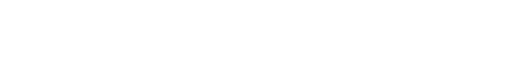
t = 0.00 s
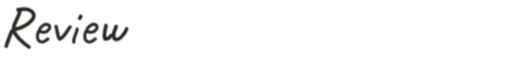
t = 0.59 s
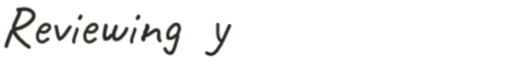
t = 1.17 s
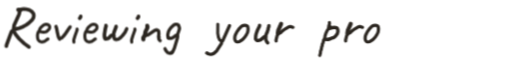
t = 1.83 s
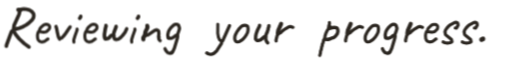
t = 2.40 s
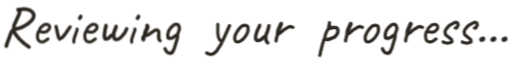
t = 3.00 s

The animated SVG that drew these frames (rendered in a browser with its animation timeline set to each time). Animation: 41 CSS @keyframes rules; one cycle of 3.00 s.

<svg xmlns="http://www.w3.org/2000/svg" viewBox="20.57 48.77 911.27 104.64" width="911.27" height="104.64">
<style>@keyframes tk-d0 { 0% { stroke-dashoffset:196.38 } 4.77%,100% { stroke-dashoffset:0 } } @keyframes tk-d1 { 0%,5.9% { stroke-dashoffset:10.82 } 5.99%,100% { stroke-dashoffset:0 } } @keyframes tk-d2 { 0%,6.75% { stroke-dashoffset:94.02 } 8.97%,100% { stroke-dashoffset:0 } } @keyframes tk-d3 { 0%,9.73% { stroke-dashoffset:59.22 } 11.07%,100% { stroke-dashoffset:0 } } @keyframes tk-d4 { 0%,11.82% { stroke-dashoffset:29.81 } 12.43%,100% { stroke-dashoffset:0 } } @keyframes tk-d5 { 0%,13.56% { stroke-dashoffset:10.88 } 13.68%,100% { stroke-dashoffset:0 } } @keyframes tk-d6 { 0%,13.19% { stroke-dashoffset:94.02 } 15.41%,100% { stroke-dashoffset:0 } } @keyframes tk-d7 { 0%,16.16% { stroke-dashoffset:63.13 } 17.59%,100% { stroke-dashoffset:0 } } @keyframes tk-d8 { 0%,18.72% { stroke-dashoffset:45.47 } 19.71%,100% { stroke-dashoffset:0 } } @keyframes tk-d9 { 0%,20.46% { stroke-dashoffset:29.81 } 21.07%,100% { stroke-dashoffset:0 } } @keyframes tk-d10 { 0%,22.2% { stroke-dashoffset:10.88 } 22.32%,100% { stroke-dashoffset:0 } } @keyframes tk-d11 { 0%,21.83% { stroke-dashoffset:33.44 } 22.48%,100% { stroke-dashoffset:0 } } @keyframes tk-d12 { 0%,23.61% { stroke-dashoffset:5.36 } 23.67%,100% { stroke-dashoffset:0 } } @keyframes tk-d13 { 0%,24.8% { stroke-dashoffset:52.98 } 25.99%,100% { stroke-dashoffset:0 } } @keyframes tk-d14 { 0%,26.74% { stroke-dashoffset:127.88 } 29.81%,100% { stroke-dashoffset:0 } } @keyframes tk-d15 { 0%,30.94% { opacity:0 } 31.34%,100% { opacity:1 } } @keyframes tk-d16 { 0%,32.08% { opacity:0 } 32.48%,100% { opacity:1 } } @keyframes tk-d17 { 0%,34.95% { stroke-dashoffset:76.51 } 36.73%,100% { stroke-dashoffset:0 } } @keyframes tk-d18 { 0%,37.86% { stroke-dashoffset:38.47 } 38.69%,100% { stroke-dashoffset:0 } } @keyframes tk-d19 { 0%,39.45% { stroke-dashoffset:88.35 } 41.53%,100% { stroke-dashoffset:0 } } @keyframes tk-d20 { 0%,42.28% { stroke-dashoffset:73 } 43.96%,100% { stroke-dashoffset:0 } } @keyframes tk-d21 { 0%,45.09% { stroke-dashoffset:18.67 } 45.41%,100% { stroke-dashoffset:0 } } @keyframes tk-d22 { 0%,46.16% { stroke-dashoffset:49.89 } 47.27%,100% { stroke-dashoffset:0 } } @keyframes tk-d23 { 0%,48.4% { stroke-dashoffset:25.98 } 48.87%,100% { stroke-dashoffset:0 } } @keyframes tk-d24 { 0%,50% { stroke-dashoffset:76.07 } 51.77%,100% { stroke-dashoffset:0 } } @keyframes tk-d25 { 0%,52.9% { stroke-dashoffset:57.88 } 54.21%,100% { stroke-dashoffset:0 } } @keyframes tk-d26 { 0%,54.96% { stroke-dashoffset:49.89 } 56.07%,100% { stroke-dashoffset:0 } } @keyframes tk-d27 { 0%,57.2% { stroke-dashoffset:25.98 } 57.67%,100% { stroke-dashoffset:0 } } @keyframes tk-d28 { 0%,58.42% { stroke-dashoffset:88.35 } 60.5%,100% { stroke-dashoffset:0 } } @keyframes tk-d29 { 0%,61.26% { stroke-dashoffset:127.88 } 64.32%,100% { stroke-dashoffset:0 } } @keyframes tk-d30 { 0%,65.46% { opacity:0 } 65.86%,100% { opacity:1 } } @keyframes tk-d31 { 0%,66.59% { opacity:0 } 66.99%,100% { opacity:1 } } @keyframes tk-d32 { 0%,67.36% { stroke-dashoffset:49.89 } 68.46%,100% { stroke-dashoffset:0 } } @keyframes tk-d33 { 0%,69.59% { stroke-dashoffset:25.98 } 70.06%,100% { stroke-dashoffset:0 } } @keyframes tk-d34 { 0%,70.82% { stroke-dashoffset:94.02 } 73.04%,100% { stroke-dashoffset:0 } } @keyframes tk-d35 { 0%,73.79% { stroke-dashoffset:87.45 } 75.85%,100% { stroke-dashoffset:0 } } @keyframes tk-d36 { 0%,76.61% { stroke-dashoffset:87.45 } 78.66%,100% { stroke-dashoffset:0 } } @keyframes tk-d37 { 0%,79.42% { stroke-dashoffset:11.3 } 79.49%,100% { stroke-dashoffset:0 } } @keyframes tk-d38 { 0%,80.25% { stroke-dashoffset:11.3 } 80.32%,100% { stroke-dashoffset:0 } } @keyframes tk-d39 { 0%,81.08% { stroke-dashoffset:11.3 } 81.15%,100% { stroke-dashoffset:0 } } @keyframes tk-fade { 0%,100% { opacity:1 } } .tk-s0 { animation: tk-d0 3s 1 forwards } .tk-s1 { animation: tk-d1 3s 1 forwards } .tk-s2 { animation: tk-d2 3s 1 forwards } .tk-s3 { animation: tk-d3 3s 1 forwards } .tk-s4 { animation: tk-d4 3s 1 forwards } .tk-s5 { animation: tk-d5 3s 1 forwards } .tk-s6 { animation: tk-d6 3s 1 forwards } .tk-s7 { animation: tk-d7 3s 1 forwards } .tk-s8 { animation: tk-d8 3s 1 forwards } .tk-s9 { animation: tk-d9 3s 1 forwards } .tk-s10 { animation: tk-d10 3s 1 forwards } .tk-s11 { animation: tk-d11 3s 1 forwards } .tk-s12 { animation: tk-d12 3s 1 forwards } .tk-s13 { animation: tk-d13 3s 1 forwards } .tk-s14 { animation: tk-d14 3s 1 forwards } .tk-s15 { animation: tk-d15 3s 1 forwards } .tk-s16 { animation: tk-d16 3s 1 forwards } .tk-s17 { animation: tk-d17 3s 1 forwards } .tk-s18 { animation: tk-d18 3s 1 forwards } .tk-s19 { animation: tk-d19 3s 1 forwards } .tk-s20 { animation: tk-d20 3s 1 forwards } .tk-s21 { animation: tk-d21 3s 1 forwards } .tk-s22 { animation: tk-d22 3s 1 forwards } .tk-s23 { animation: tk-d23 3s 1 forwards } .tk-s24 { animation: tk-d24 3s 1 forwards } .tk-s25 { animation: tk-d25 3s 1 forwards } .tk-s26 { animation: tk-d26 3s 1 forwards } .tk-s27 { animation: tk-d27 3s 1 forwards } .tk-s28 { animation: tk-d28 3s 1 forwards } .tk-s29 { animation: tk-d29 3s 1 forwards } .tk-s30 { animation: tk-d30 3s 1 forwards } .tk-s31 { animation: tk-d31 3s 1 forwards } .tk-s32 { animation: tk-d32 3s 1 forwards } .tk-s33 { animation: tk-d33 3s 1 forwards } .tk-s34 { animation: tk-d34 3s 1 forwards } .tk-s35 { animation: tk-d35 3s 1 forwards } .tk-s36 { animation: tk-d36 3s 1 forwards } .tk-s37 { animation: tk-d37 3s 1 forwards } .tk-s38 { animation: tk-d38 3s 1 forwards } .tk-s39 { animation: tk-d39 3s 1 forwards } .tk-grp { animation: tk-fade 3s 1 forwards }</style>
<g class="tk-grp">
<path class="tk-s0" d="M 31.82 126.09 L 32.02 124.48 L 40.51 101.04 L 41.52 99.62 L 43.74 98.61 L 44.34 97.6 L 45.56 88.91 L 54.45 69.31 L 55.86 62.65 L 58.89 60.42 L 63.14 60.02 L 66.98 60.42 L 72.63 61.84 L 76.88 64.46 L 79.91 68.1 L 80.31 69.31 L 80.51 72.75 L 79.71 76.18 L 77.69 79.42 L 71.83 84.87 L 66.98 88.51 L 61.52 91.54 L 54.65 94.17 L 49.6 95.38 L 44.75 95.78 L 44.14 98.41 L 45.76 100.03 L 45.76 100.84 L 48.18 105.28 L 54.45 112.96 L 63.74 121.65 L 72.03 127.51" fill="none" stroke="#2b2620" stroke-width="6.49" stroke-linecap="round" stroke-linejoin="round" stroke-dasharray="196.38" stroke-dashoffset="196.38" />
<path class="tk-s1" d="M 52.83 61.43 L 55.05 61.43 L 56.27 62.04" fill="none" stroke="#2b2620" stroke-width="7.24" stroke-linecap="round" stroke-linejoin="round" stroke-dasharray="10.82" stroke-dashoffset="10.82" />
<path class="tk-s2" d="M 90.28 99.33 L 91.1 100.25 L 91.81 100.45 L 95.18 100.76 L 98.14 101.37 L 100.89 101.06 L 102.22 100.66 L 103.85 99.74 L 107.42 96.47 L 108.24 95.15 L 108.75 93.21 L 108.85 91.88 L 108.44 90.25 L 106.51 88.1 L 105.59 87.7 L 103.34 87.39 L 101.71 87.39 L 99.06 88.1 L 97.42 89.02 L 93.24 92.9 L 91.3 95.45 L 90.38 99.23 L 88.85 100.25 L 88.34 101.17 L 87.42 104.43 L 87.01 107.39 L 87.42 112.29 L 88.44 115.25 L 90.69 117.49 L 93.65 118.62 L 95.38 118.82 L 99.36 117.9 L 102.63 115.76 L 104.97 113.51 L 105.89 113.31" fill="none" stroke="#2b2620" stroke-width="5.4" stroke-linecap="round" stroke-linejoin="round" stroke-dasharray="94.02" stroke-dashoffset="94.02" />
<path class="tk-s3" d="M 120.05 91.21 L 121.21 94.84 L 122.87 103.53 L 124.44 109.9 L 125.35 111.72 L 125.76 112.22 L 126.59 112.63 L 126.67 113.29 L 126.51 113.71 L 126.92 112.63 L 130.06 111.56 L 133.54 108.25 L 137.18 103.53 L 140.15 99.31 L 142.55 95.51 L 145.2 91.95" fill="none" stroke="#2b2620" stroke-width="5.96" stroke-linecap="round" stroke-linejoin="round" stroke-dasharray="59.22" stroke-dashoffset="59.22" />
<path class="tk-s4" d="M 157.54 95.64 L 157.83 96.93 L 153.81 107.99 L 151.8 114.75 L 151.65 116.9 L 152.08 118.92" fill="none" stroke="#2b2620" stroke-width="5.45" stroke-linecap="round" stroke-linejoin="round" stroke-dasharray="29.81" stroke-dashoffset="29.81" />
<path class="tk-s5" d="M 164.01 72.79 L 164.01 74.23 L 162.14 76.67" fill="none" stroke="#2b2620" stroke-width="6.37" stroke-linecap="round" stroke-linejoin="round" stroke-dasharray="10.88" stroke-dashoffset="10.88" />
<path class="tk-s6" d="M 174.58 99.33 L 175.4 100.25 L 176.11 100.45 L 179.48 100.76 L 182.44 101.37 L 185.19 101.06 L 186.52 100.66 L 188.15 99.74 L 191.72 96.47 L 192.54 95.15 L 193.05 93.21 L 193.15 91.88 L 192.74 90.25 L 190.81 88.1 L 189.89 87.7 L 187.64 87.39 L 186.01 87.39 L 183.36 88.1 L 181.72 89.02 L 177.54 92.9 L 175.6 95.45 L 174.68 99.23 L 173.15 100.25 L 172.64 101.17 L 171.72 104.43 L 171.31 107.39 L 171.72 112.29 L 172.74 115.25 L 174.99 117.49 L 177.95 118.62 L 179.68 118.82 L 183.66 117.9 L 186.93 115.76 L 189.27 113.51 L 190.19 113.31" fill="none" stroke="#2b2620" stroke-width="5.4" stroke-linecap="round" stroke-linejoin="round" stroke-dasharray="94.02" stroke-dashoffset="94.02" />
<path class="tk-s7" d="M 209.01 89.57 L 209.13 90.7 L 208.01 94.19 L 206.26 104.81 L 206.26 108.31 L 206.76 111.68 L 207.76 113.05 L 208.64 113.43 L 210.76 113.05 L 213.63 112.05 L 218 107.43 L 222.25 105.56 L 224.12 99.32 L 226.99 91.95 L 226.87 91.07" fill="none" stroke="#2b2620" stroke-width="6.51" stroke-linecap="round" stroke-linejoin="round" stroke-dasharray="63.13" stroke-dashoffset="63.13" />
<path class="tk-s8" d="M 222.12 105.68 L 223.12 106.68 L 223.5 111.3 L 223.75 112.43 L 224.5 113.43 L 227.37 114.3 L 231.24 113.68 L 233.86 111.93 L 238.48 107.43 L 242.85 101.69 L 245.98 95.19" fill="none" stroke="#2b2620" stroke-width="6.07" stroke-linecap="round" stroke-linejoin="round" stroke-dasharray="45.47" stroke-dashoffset="45.47" />
<path class="tk-s9" d="M 260.44 95.64 L 260.73 96.93 L 256.71 107.99 L 254.7 114.75 L 254.55 116.9 L 254.98 118.92" fill="none" stroke="#2b2620" stroke-width="5.45" stroke-linecap="round" stroke-linejoin="round" stroke-dasharray="29.81" stroke-dashoffset="29.81" />
<path class="tk-s10" d="M 266.91 72.79 L 266.91 74.23 L 265.04 76.67" fill="none" stroke="#2b2620" stroke-width="6.37" stroke-linecap="round" stroke-linejoin="round" stroke-dasharray="10.88" stroke-dashoffset="10.88" />
<path class="tk-s11" d="M 282.52 89.91 L 282.92 91.83 L 282.82 92.95 L 282.11 94.97 L 279.38 100.34 L 278.17 107.42 L 276.34 109.65 L 275.33 111.68 L 275.64 114.11" fill="none" stroke="#2b2620" stroke-width="7.41" stroke-linecap="round" stroke-linejoin="round" stroke-dasharray="33.44" stroke-dashoffset="33.44" />
<path class="tk-s12" d="M 302.87 110.16 L 305.3 110.06" fill="none" stroke="#2b2620" stroke-width="2.93" stroke-linecap="round" stroke-linejoin="round" stroke-dasharray="5.36" stroke-dashoffset="5.36" />
<path class="tk-s13" d="M 278.06 107.63 L 284.04 106.01 L 295.98 98.01 L 299.12 97.3 L 301.35 97.91 L 302.46 99.02 L 302.87 100.14 L 303.17 104.79 L 302.56 109.04 L 303.07 113.09 L 303.58 114.31 L 304.39 115.42 L 305.5 116.33 L 304.69 115.62" fill="none" stroke="#2b2620" stroke-width="5.88" stroke-linecap="round" stroke-linejoin="round" stroke-dasharray="52.98" stroke-dashoffset="52.98" />
<path class="tk-s14" d="M 314.05 130.7 L 315.82 134.23 L 318.23 137.13 L 319.2 137.77 L 323.38 138.9 L 324.66 138.73 L 325.79 138.09 L 328.04 135.68 L 330.77 129.89 L 336.23 111.57 L 336.72 108.04 L 336.23 105.95 L 339.13 97.91 L 339.93 94.37 L 338.48 89.39 L 336.88 87.78 L 334.63 87.3 L 332.05 87.46 L 329.8 88.59 L 324.98 92.77 L 322.25 96.3 L 320.16 100.48 L 319.04 105.62 L 319.04 107.71 L 319.68 110.61 L 320.96 111.89 L 323.54 112.38 L 325.3 112.21 L 328.68 110.77 L 332.54 107.55 L 336.23 105.95" fill="none" stroke="#2b2620" stroke-width="5.75" stroke-linecap="round" stroke-linejoin="round" stroke-dasharray="127.88" stroke-dashoffset="127.88" />
<circle class="tk-s15" cx="320.16" cy="111.41" r="2.88" fill="#2b2620" opacity="0" />
<circle class="tk-s16" cx="326.59" cy="137.29" r="2.88" fill="#2b2620" opacity="0" />
<path class="tk-s17" d="M 388.56 138.29 L 391.82 140.08 L 395.4 140.57 L 397.85 140.41 L 401.44 138.62 L 406.33 134.21 L 414.15 121.99 L 414.64 121.01 L 415.13 117.75 L 416.76 116.45 L 417.73 114.49 L 428.82 89.72" fill="none" stroke="#2b2620" stroke-width="5.81" stroke-linecap="round" stroke-linejoin="round" stroke-dasharray="76.51" stroke-dashoffset="76.51" />
<path class="tk-s18" d="M 408.12 87.27 L 407.96 102.92 L 409.26 110.58 L 411.22 114.66 L 412.52 116.12 L 414.31 116.45 L 415.29 117.43" fill="none" stroke="#2b2620" stroke-width="5.36" stroke-linecap="round" stroke-linejoin="round" stroke-dasharray="38.47" stroke-dashoffset="38.47" />
<path class="tk-s19" d="M 438.16 112.76 L 438.46 108.78 L 439.25 106.29 L 442.04 100.71 L 446.32 94.74 L 448.81 92.15 L 451.3 90.26 L 452.59 89.56 L 456.48 88.87 L 459.96 89.86 L 461.26 91.26 L 461.95 94.94 L 461.75 98.22 L 461.26 100.81 L 460.66 102.5 L 458.87 105.99 L 456.68 109.27 L 453.19 113.36 L 450.01 115.94 L 447.02 117.74 L 445.53 118.23 L 442.84 118.63 L 441.44 118.33 L 439.85 117.34 L 438.66 115.25 L 438.16 112.76" fill="none" stroke="#2b2620" stroke-width="5.68" stroke-linecap="round" stroke-linejoin="round" stroke-dasharray="88.35" stroke-dashoffset="88.35" />
<path class="tk-s20" d="M 482.48 89.11 L 482.28 90.44 L 479.72 95.46 L 477.77 100.07 L 476.13 104.98 L 475.52 108.16 L 475.31 112.66 L 475.62 113.89 L 476.95 115.63 L 478.08 116.15 L 479.2 116.25 L 482.99 115.43 L 484.63 114.61 L 488.11 111.85 L 489.65 110.21 L 492.82 108.98 L 493.95 105.5 L 496.2 100.38 L 497.43 96.79 L 497.84 93.92 L 498.76 91.77 L 498.97 89.73" fill="none" stroke="#2b2620" stroke-width="6.12" stroke-linecap="round" stroke-linejoin="round" stroke-dasharray="73" stroke-dashoffset="73" />
<path class="tk-s21" d="M 492.82 108.98 L 493.44 109.49 L 493.44 113.59 L 494.05 116.15 L 494.98 117.99 L 496.92 120.34" fill="none" stroke="#2b2620" stroke-width="6.03" stroke-linecap="round" stroke-linejoin="round" stroke-dasharray="18.67" stroke-dashoffset="18.67" />
<path class="tk-s22" d="M 511.9 116.99 L 511.69 115.45 L 513.44 108.23 L 514.89 104.62 L 515.82 103.59 L 520.04 102.04 L 522.62 99.46 L 524.69 97.81 L 529.22 94.72 L 532.94 92.55 L 536.75 91.21 L 538.3 91.42 L 540.57 92.45 L 541.8 92.55" fill="none" stroke="#2b2620" stroke-width="5.7" stroke-linecap="round" stroke-linejoin="round" stroke-dasharray="49.89" stroke-dashoffset="49.89" />
<path class="tk-s23" d="M 520.77 86.57 L 515.71 97.92 L 514.89 103.07 L 515.4 104" fill="none" stroke="#2b2620" stroke-width="7.27" stroke-linecap="round" stroke-linejoin="round" stroke-dasharray="25.98" stroke-dashoffset="25.98" />
<path class="tk-s24" d="M 606.68 84.3 L 606.86 86.62 L 605.79 89.47 L 605.07 94.47 L 605.96 94.11 L 608.11 91.61 L 608.28 92.15 L 604.54 95.54 L 602.22 99.28 L 600.61 102.85 L 599.01 107.49 L 598.29 112.84 L 596.51 114.98 L 595.98 117.84 L 594.73 121.76 L 594.01 122.83 L 593.84 125.68 L 593.12 126.75 L 592.23 131.93 L 590.98 135.14 L 590.63 138.88 L 589.55 142.63" fill="none" stroke="#2b2620" stroke-width="5.57" stroke-linecap="round" stroke-linejoin="round" stroke-dasharray="76.07" stroke-dashoffset="76.07" />
<path class="tk-s25" d="M 605.79 94.65 L 614.88 92.68 L 618.81 93.04 L 620.77 94.83 L 621.66 97.14 L 621.84 100 L 620.77 103.92 L 617.74 108.02 L 615.95 109.63 L 612.74 111.41 L 610.42 111.95 L 607.57 113.38 L 603.82 114.27 L 599.01 114.09 L 598.12 113.38" fill="none" stroke="#2b2620" stroke-width="6.02" stroke-linecap="round" stroke-linejoin="round" stroke-dasharray="57.88" stroke-dashoffset="57.88" />
<path class="tk-s26" d="M 635.7 116.99 L 635.49 115.45 L 637.25 108.23 L 638.69 104.62 L 639.62 103.59 L 643.85 102.04 L 646.42 99.46 L 648.49 97.81 L 653.02 94.72 L 656.74 92.55 L 660.55 91.21 L 662.1 91.42 L 664.37 92.45 L 665.6 92.55" fill="none" stroke="#2b2620" stroke-width="5.7" stroke-linecap="round" stroke-linejoin="round" stroke-dasharray="49.89" stroke-dashoffset="49.89" />
<path class="tk-s27" d="M 644.57 86.57 L 639.51 97.92 L 638.69 103.07 L 639.2 104" fill="none" stroke="#2b2620" stroke-width="7.27" stroke-linecap="round" stroke-linejoin="round" stroke-dasharray="25.98" stroke-dashoffset="25.98" />
<path class="tk-s28" d="M 670.26 112.76 L 670.56 108.78 L 671.35 106.29 L 674.14 100.71 L 678.42 94.74 L 680.91 92.15 L 683.4 90.26 L 684.69 89.56 L 688.58 88.87 L 692.06 89.86 L 693.36 91.26 L 694.05 94.94 L 693.85 98.22 L 693.36 100.81 L 692.76 102.5 L 690.97 105.99 L 688.78 109.27 L 685.29 113.36 L 682.11 115.94 L 679.12 117.74 L 677.63 118.23 L 674.94 118.63 L 673.54 118.33 L 671.95 117.34 L 670.76 115.25 L 670.26 112.76" fill="none" stroke="#2b2620" stroke-width="5.68" stroke-linecap="round" stroke-linejoin="round" stroke-dasharray="88.35" stroke-dashoffset="88.35" />
<path class="tk-s29" d="M 701.05 130.7 L 702.82 134.23 L 705.23 137.13 L 706.2 137.77 L 710.38 138.9 L 711.66 138.73 L 712.79 138.09 L 715.04 135.68 L 717.77 129.89 L 723.23 111.57 L 723.72 108.04 L 723.23 105.95 L 726.13 97.91 L 726.93 94.37 L 725.48 89.39 L 723.88 87.78 L 721.63 87.3 L 719.06 87.46 L 716.81 88.59 L 711.98 92.77 L 709.25 96.3 L 707.16 100.48 L 706.04 105.62 L 706.04 107.71 L 706.68 110.61 L 707.97 111.89 L 710.54 112.38 L 712.3 112.21 L 715.68 110.77 L 719.54 107.55 L 723.23 105.95" fill="none" stroke="#2b2620" stroke-width="5.75" stroke-linecap="round" stroke-linejoin="round" stroke-dasharray="127.88" stroke-dashoffset="127.88" />
<circle class="tk-s30" cx="707.16" cy="111.41" r="2.88" fill="#2b2620" opacity="0" />
<circle class="tk-s31" cx="713.59" cy="137.29" r="2.88" fill="#2b2620" opacity="0" />
<path class="tk-s32" d="M 742.5 116.99 L 742.29 115.45 L 744.05 108.23 L 745.49 104.62 L 746.42 103.59 L 750.65 102.04 L 753.22 99.46 L 755.29 97.81 L 759.82 94.72 L 763.54 92.55 L 767.35 91.21 L 768.9 91.42 L 771.17 92.45 L 772.4 92.55" fill="none" stroke="#2b2620" stroke-width="5.7" stroke-linecap="round" stroke-linejoin="round" stroke-dasharray="49.89" stroke-dashoffset="49.89" />
<path class="tk-s33" d="M 751.37 86.57 L 746.31 97.92 L 745.49 103.07 L 746 104" fill="none" stroke="#2b2620" stroke-width="7.27" stroke-linecap="round" stroke-linejoin="round" stroke-dasharray="25.98" stroke-dashoffset="25.98" />
<path class="tk-s34" d="M 780.98 99.33 L 781.8 100.25 L 782.51 100.45 L 785.88 100.76 L 788.84 101.37 L 791.59 101.06 L 792.92 100.66 L 794.55 99.74 L 798.12 96.47 L 798.94 95.15 L 799.45 93.21 L 799.55 91.88 L 799.14 90.25 L 797.21 88.1 L 796.29 87.7 L 794.04 87.39 L 792.41 87.39 L 789.76 88.1 L 788.12 89.02 L 783.94 92.9 L 782 95.45 L 781.08 99.23 L 779.55 100.25 L 779.04 101.17 L 778.12 104.43 L 777.71 107.39 L 778.12 112.29 L 779.14 115.25 L 781.39 117.49 L 784.35 118.62 L 786.08 118.82 L 790.06 117.9 L 793.33 115.76 L 795.67 113.51 L 796.59 113.31" fill="none" stroke="#2b2620" stroke-width="5.4" stroke-linecap="round" stroke-linejoin="round" stroke-dasharray="94.02" stroke-dashoffset="94.02" />
<path class="tk-s35" d="M 809.02 118.63 L 812.44 119.93 L 816.68 120.63 L 821.28 120.05 L 823.52 119.34 L 824.81 118.28 L 823.99 114.27 L 816.21 108.14 L 813.38 105.55 L 812.32 100.72 L 813.62 97.06 L 815.74 94 L 818.57 90.82 L 821.04 88.81 L 823.63 87.16 L 829.41 84.1 L 832.12 83.74 L 834.36 84.33 L 834.95 85.04 L 835.66 87.63 L 835.54 89.52 L 834.59 90.7 L 833.89 92.35 L 832.47 94 L 830.71 93.88" fill="none" stroke="#2b2620" stroke-width="5.61" stroke-linecap="round" stroke-linejoin="round" stroke-dasharray="87.45" stroke-dashoffset="87.45" />
<path class="tk-s36" d="M 843.12 118.63 L 846.54 119.93 L 850.78 120.63 L 855.38 120.05 L 857.62 119.34 L 858.91 118.28 L 858.09 114.27 L 850.31 108.14 L 847.48 105.55 L 846.42 100.72 L 847.72 97.06 L 849.84 94 L 852.67 90.82 L 855.14 88.81 L 857.73 87.16 L 863.51 84.1 L 866.22 83.74 L 868.46 84.33 L 869.05 85.04 L 869.76 87.63 L 869.64 89.52 L 868.69 90.7 L 867.99 92.35 L 866.57 94 L 864.81 93.88" fill="none" stroke="#2b2620" stroke-width="5.61" stroke-linecap="round" stroke-linejoin="round" stroke-dasharray="87.45" stroke-dashoffset="87.45" />
<path class="tk-s37" d="M 877.44 114.49 L 877.88 114.43 L 879.54 113.24 L 880.13 113.24" fill="none" stroke="#2b2620" stroke-width="8.22" stroke-linecap="round" stroke-linejoin="round" stroke-dasharray="11.3" stroke-dashoffset="11.3" />
<path class="tk-s38" d="M 897.24 114.49 L 897.68 114.43 L 899.34 113.24 L 899.93 113.24" fill="none" stroke="#2b2620" stroke-width="8.22" stroke-linecap="round" stroke-linejoin="round" stroke-dasharray="11.3" stroke-dashoffset="11.3" />
<path class="tk-s39" d="M 917.04 114.49 L 917.48 114.43 L 919.14 113.24 L 919.73 113.24" fill="none" stroke="#2b2620" stroke-width="8.22" stroke-linecap="round" stroke-linejoin="round" stroke-dasharray="11.3" stroke-dashoffset="11.3" />
</g>
</svg>
